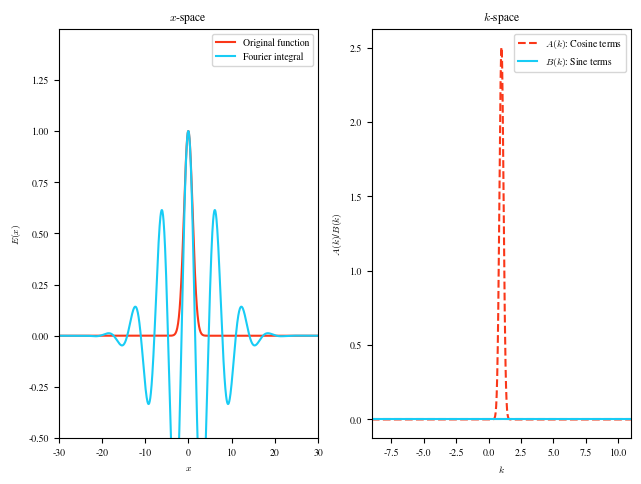

Generate this figure with matplotlib:
import matplotlib as mpl
import matplotlib.pyplot as plt
from matplotlib.animation import FuncAnimation as FA
from matplotlib.animation import FFMpegWriter
import numpy as np
import scipy as sp
from scipy import stats
from time import time

# rcParams
mpl.rcParams['animation.ffmpeg_path'] = r'C:\\Program Files\\ffmpeg-7.1-full_build\\bin\\ffmpeg.exe'
rc_update = {'font.size': 7, 'font.family': 'serif',
			 'font.serif': ['Times New Roman', 'FreeSerif'], 'mathtext.fontset': 'cm'}
plt.rcParams.update(rc_update)


class FourierFunction(object):

	def __init__(self, name, func, A_terms=lambda k: 0, B_terms=lambda k: 0, w=lambda k: 0):
		'''
		Parameters
		----------
		func: function
			Function to be Fourier expanded.
		A_terms: function
			Fourier transform for cosine terms.
		B_terms: function
			Fourier transform for sine terms.
		w: function
			Function of k, dispersion relation. Defaults to 0.
		'''
		self.name = name
		self.func = func
		self.w = w

		self.A_terms = A_terms
		self.B_terms = B_terms
		self.phase = lambda k, x, t: k * x - w(k) * t
		self.A_cos = lambda k, x, t: A_terms(k) * np.cos(self.phase(k, x, t))
		self.B_sin = lambda k, x, t: B_terms(k) * np.sin(self.phase(k, x, t))


	def FIntegrate(self, x, t=0, expansion_range=(-10, 10)):
		integrand = lambda k, x, t: self.A_cos(k, x, t) + self.B_sin(k, x, t)

		@np.vectorize
		def FIntegral(x, t):
			integral = lambda x, t: sp.integrate.quad(integrand, expansion_range[0],
													  expansion_range[1], args=(x, t))
			return integral(x, t)

		return FIntegral(x, t)[0]


	def graph(self, fig, axs, x_plt_range, expansion_range=(-10, 10),
			  k_space=False, t=0, plot_original=False, show=True):

		# Plots
		# x-space
		axs['x-space'].clear()
		x = np.linspace(x_plt_range[0], x_plt_range[1], 1000)
		padding = 0.5
		y_plt_range = (min(self.func(x)) - padding, max(self.func(x)) + padding)
		axs['x-space'].set(xlim=x_plt_range, ylim=y_plt_range)

		# x-space
		axs['x-space'].set(title='$x$-space', xlabel='$x$', ylabel='$E(x)$')
		if plot_original:
			axs['x-space'].plot(x, self.func(x),
								label='Original function', color='#FA3719')
		axs['x-space'].plot(x, self.FIntegrate(x, t, expansion_range),
							label=f'Fourier integral', color='#18CCF5')
		axs['x-space'].legend()

		# Sinusoidal constituents
		# for m in range(*expansion_range):
			# axs['x-space'].plot(x, self.A_cos(m, x, t), alpha=0.2)
			# axs['x-space'].plot(x, self.B_sin(m, x, t), alpha=0.2)

		# k-space
		if not k_space:
			if show:
				FourierFunction.show_plot()
			return fig, axs
		
		k = np.linspace(expansion_range[0], expansion_range[1], 1000)
		axs['k-space'].set(xlim=expansion_range)
		axs['k-space'].set(title='$k$-space', xlabel='$k$', ylabel='$A(k)$/$B(k)$')
		axs['k-space'].axhline(0, color='#ccc', ls='--')

		axs['k-space'].plot(k, self.A_terms(k), label='$A(k)$: Cosine terms',
							   linestyle='--', color='#FA3719', zorder = 2)
		axs['k-space'].plot(k, self.B_terms(k), label='$B(k)$: Sine terms', color='#18CCF5')
		#axs['k-space'].vlines(integers, x_axis, A_terms, color='#FAB9AF', zorder=0)
		#axs['k-space'].vlines(integers, x_axis, B_terms, color='#ABE5F5', zorder=0)
		plt.legend()

		if show:
			FourierFunction.show_plot()

		return fig, axs


	@staticmethod
	def show_plot():
		figManager = plt.get_current_fig_manager()
		figManager.full_screen_toggle()
		plt.tight_layout()
		plt.show()


	def crude_animator(self, x_plt_range):
		for t in np.arange(0, 2*np.pi, 0.1):
			self.core_grapher(x_plt_range, t=t)
			plt.show()


	def animate(self, filename, fps=10, slowdown=20, x_plt_range=None, k_space=False, total_frames=None):
		if not total_frames:
			total_frames = int(np.ceil(slowdown * 20 * np.pi / self.w(1)))
		subplot_mosaic = [['x-space']]
		if k_space:
			subplot_mosaic.append(['kspace'])
		fig, axs = plt.subplot_mosaic(subplot_mosaic, dpi=300)
		fig.suptitle(f"Fourier series of {self.name} up to term {self.M}")
		plt.subplots_adjust(hspace=0.5)

		fps = 10
		def updater(frame):
			t = frame / (slowdown * n_fps)
			self.graph(fig, axs, x_plt_range, k_space, t=t)
			self.animation_progress(total_frames, frame)

		animation = FA(plt.gcf(), updater, frames=list(range(total_frames)), repeat=False)
		writer = FFMpegWriter(fps=fps)
		animation.save(filename, writer=writer)


	@staticmethod
	def animation_progress(total_frames, frame):
		# Progress bar
		frame += 1
		done = frame / total_frames
		remaining = (total_frames - frame) / total_frames
		done = int(np.ceil(20 * done)) * '#'
		remaining = int(np.ceil(20 * remaining)) * '_'
		progress_bar = "[" + done + remaining + "]"

		# Print
		print(f"Animated: {frame} / {total_frames} frames")
		print(progress_bar + '\n')

		if frame == total_frames:
			print("Animation done!\n")


def main():
	# F{e**(-a * x**2)} = np.sqrt(np.pi / a) e**((np.pi * k)**2 / a)
	@np.vectorize
	def x_gaussian(x, mean=0, std=1):
		a = 1 / (2 * std**2)
		return np.e**(-a * x**2)


	@np.vectorize
	def p_gaussian(p, carrier_p=0, x_std=1):
		a = 1 / (2 * std**2)
		p = p - carrier_p
		return np.sqrt(np.pi / a) * np.e**(-(np.pi * p)**2 / a)


	def even_terms(p, carrier_p=0, x_std=1):
		'''Fourier transform for even terms.'''
		return p_gaussian(p, carrier_p, x_std)


	@np.vectorize
	def B_terms(m):
		'''Fourier transform for odd terms.'''
		return 0


	w0 = 30
	def w(k):
		return abs(k) * w0


	# Pulse parameters
	p_i = 1
	std = 1

	f = lambda x: x_gaussian(x, std=std)
	A_terms = lambda k: even_terms(k, p_i, std)

	
	# Plot parameters
	subplot_mosaic = [['x-space', 'k-space']]
	# subplot_mosaic = [['x-space']]
	fig, axs = plt.subplot_mosaic(subplot_mosaic, dpi=300)
	x_plt_range = (-30, 30)
	expansion_range = (-10 + p_i, 10 + p_i)

	# FourierFunction
	gaussian_pulse = FourierFunction("Gaussian pulse", f, A_terms, B_terms, w)
	gaussian_pulse.graph(fig, axs, x_plt_range, expansion_range=expansion_range,
						 plot_original=True, show=True, k_space=True)
	

if __name__ == '__main__':
	main()
